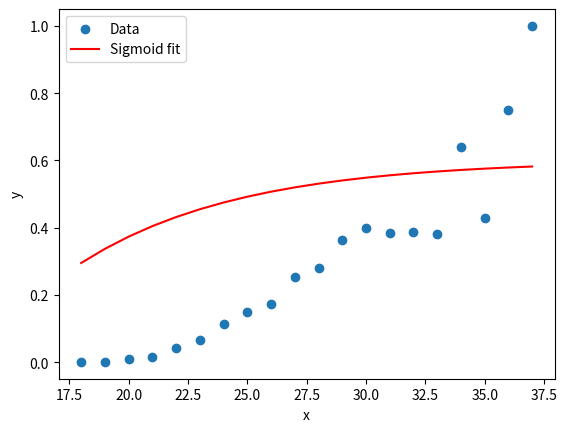

Here is the Python script that generated this plot: (Note: this script raises an exception after producing the figure.)
import numpy as np
import matplotlib.pyplot as plt
import math

def func(x):
    return 0.6 - math.pow(1.16, -2*(x/2-5))

def mult(x,y):
    return x*y

x = (18, 19, 20, 21, 22, 23, 24, 25, 26, 27, 28, 29, 30, 31, 32, 33, 34, 35, 36, 37)


y = (0.0006724949562878278, 0.0013458950201884253, 0.009433962264150943, 0.014285714285714285, 0.04209799861973775, 0.06556195965417867, 0.1125674633770239, 0.14856646394439618, 0.17244897959183675, 0.25400739827373614, 0.2793388429752066, 0.3623853211009174, 0.39928057553956836, 0.38323353293413176, 0.3883495145631068, 0.38095238095238093, 0.6410256410256411, 0.42857142857142855, 0.75, 1.0)

y_func_specific = list(map(func, x))
l = zip(x,y)
lpfff = zip(x,y_func_specific)
l2 = []
lpfff2 = []
temp = 1
for x_i, y_i in l:
    l2.append(temp*y_i)
    temp*=(1-y_i)

temp = 1
for x_i, y_i in lpfff:
    lpfff2.append(temp*y_i)
    temp*=(1-y_i)

l = list(map(mult,x, l2))
lpfff = list(map(mult,x, lpfff2))


print(y_func_specific)
print("MULTIPLIERED")
print(sum(l))

print("MULTIPLIERED")
print(sum(lpfff))
sum=0
for y_iter in y:
    sum+=y_iter
    if(sum>0.5):
        print(y_iter)

# Plot the original data and the sigmoid function with specific parameters
plt.scatter(x, y, label='Data')
plt.plot(x, y_func_specific, label=f'Sigmoid fit', color='red')
plt.xlabel('x')
plt.ylabel('y')
plt.legend()
plt.show()

# Calculate and print the differences between the data and the specific sigmoid function
differences = y - y_sigmoid_specific
differences